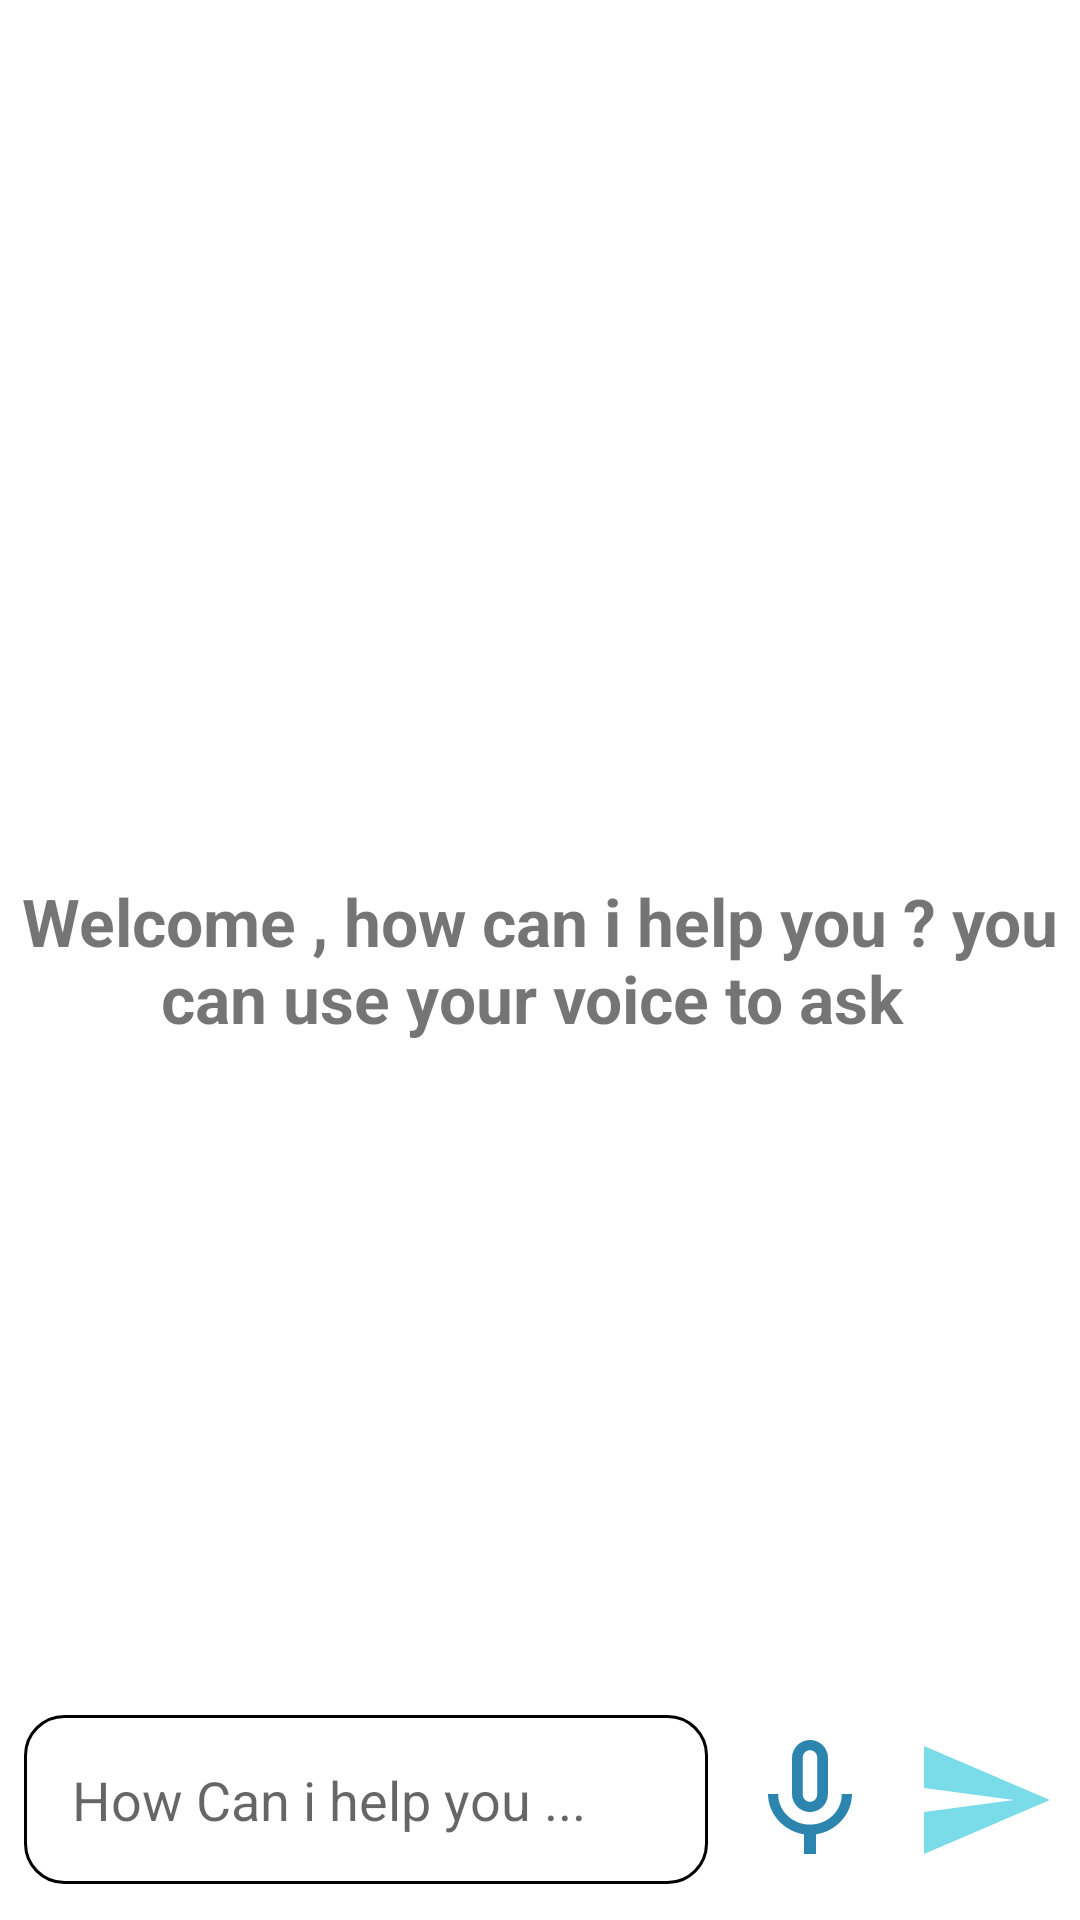

Android layout source for this screen:
<!-- AndroidManifest.xml: application theme Theme.KyoConseil -->
<!-- res/layout/activity_chat_gpt.xml -->
<?xml version="1.0" encoding="utf-8"?>
<RelativeLayout xmlns:android="http://schemas.android.com/apk/res/android"
    xmlns:app="http://schemas.android.com/apk/res-auto"
    xmlns:tools="http://schemas.android.com/tools"
    android:layout_width="match_parent"
    android:layout_height="match_parent"
    tools:context=".ChatGpt">


    <TextView
        android:layout_width="match_parent"
        android:layout_height="wrap_content"
        android:gravity="center"
        android:textSize="22sp"
        android:textStyle="bold"
        android:text="Welcome , how can i help you ? you can use your voice to ask "
        android:layout_centerInParent="true"
        android:id="@+id/welcome_text"
        />

    <androidx.recyclerview.widget.RecyclerView
        android:id="@+id/recyclerview"
        android:layout_width="match_parent"
        android:layout_height="match_parent"
        android:layout_above="@id/Bottom"
        tools:listitem="@layout/item" />
    <RelativeLayout
        android:layout_width="match_parent"
        android:layout_height="80dp"
        android:layout_alignParentBottom="true"
        android:padding="8dp"
        android:id="@+id/Bottom">

        <EditText
            android:id="@+id/message_dit_text"
            android:layout_width="match_parent"
            android:layout_height="wrap_content"
            android:layout_centerInParent="true"
            android:layout_toLeftOf="@id/sendvcl_btn"
            android:background="@drawable/corner"
            android:hint="How Can i help you ..."
            android:padding="16dp" />
        <ImageButton
            android:layout_width="48dp"
            android:layout_height="48dp"
            android:id="@+id/sendvcl_btn"
            android:layout_centerInParent="true"
            android:layout_marginStart="10dp"
            android:background="?attr/selectableItemBackgroundBorderless"
            android:src="@drawable/mic"
            android:layout_toLeftOf="@id/send_btn"
            android:padding="8dp"/>
        <ImageButton
            android:layout_width="48dp"
            android:layout_height="48dp"
            android:id="@+id/send_btn"
            android:layout_alignParentEnd="true"
            android:layout_centerInParent="true"
            android:layout_marginStart="10dp"
            android:src="@drawable/sendvector"
            android:background="?attr/selectableItemBackgroundBorderless"
            android:padding="8dp"/>

    </RelativeLayout>

</RelativeLayout>
<!-- res/layout/item.xml (included above) -->
<?xml version="1.0" encoding="utf-8"?>
<RelativeLayout xmlns:android="http://schemas.android.com/apk/res/android"
    xmlns:tools="http://schemas.android.com/tools"
    android:layout_width="match_parent"
    android:padding="8dp"
    android:layout_height="wrap_content">

    <LinearLayout
        android:layout_width="wrap_content"
        android:layout_height="wrap_content"
        android:id="@+id/Left_view"
        android:background="@drawable/corner"
        android:padding="8dp"
        android:layout_marginEnd="80dp">

        <TextView
            android:layout_width="wrap_content"
            android:layout_height="wrap_content"
            android:id="@+id/left_message"
            android:textColor="@color/black"
            android:textSize="22sp"
            />



    </LinearLayout>
    <LinearLayout
        android:layout_width="wrap_content"
        android:layout_height="wrap_content"
        android:id="@+id/Right_view"
        android:background="@drawable/corner"
        android:padding="8dp"

        android:layout_alignParentEnd="true"
        android:layout_marginStart="80dp"
        tools:ignore="RelativeOverlap">

        <TextView
            android:layout_width="wrap_content"
            android:layout_height="wrap_content"
            android:id="@+id/right_message"
            android:textColor="@color/black"
            android:textSize="22sp" />

    </LinearLayout>
</RelativeLayout>
<!-- resources referenced by this layout -->
<resources>
  <!-- drawable corner (drawable) -->
  <?xml version="1.0" encoding="utf-8"?>
  <shape xmlns:android="http://schemas.android.com/apk/res/android"
      android:shape="rectangle"
      >
      <corners android:radius="13dp"/>
      <stroke android:width="1dp"/>
      <solid android:color="@color/white"/>
  
  </shape>
  <!-- drawable mic (drawable) -->
  <vector android:height="48dp"
      android:viewportHeight="24" android:viewportWidth="24"
      android:width="48dp" xmlns:android="http://schemas.android.com/apk/res/android">
      <path android:fillColor="#2B85AE"
  
          android:pathData="M12,14c1.66,0 2.99,-1.34 2.99,-3L15,5c0,-1.66 -1.34,-3 -3,-3S9,3.34 9,5v6c0,1.66 1.34,3 3,3zM10.8,4.9c0,-0.66 0.54,-1.2 1.2,-1.2 0.66,0 1.2,0.54 1.2,1.2l-0.01,6.2c0,0.66 -0.53,1.2 -1.19,1.2 -0.66,0 -1.2,-0.54 -1.2,-1.2L10.8,4.9zM17.3,11c0,3 -2.54,5.1 -5.3,5.1S6.7,14 6.7,11L5,11c0,3.41 2.72,6.23 6,6.72L11,21h2v-3.28c3.28,-0.48 6,-3.3 6,-6.72h-1.7z"/>
  </vector>
  <!-- drawable sendvector (drawable) -->
  <vector android:autoMirrored="true" android:height="48dp"
      android:tint="#8500BCD4" android:viewportHeight="24"
      android:viewportWidth="24" android:width="48dp" xmlns:android="http://schemas.android.com/apk/res/android">
      <path android:fillColor="#EDEDED" android:pathData="M2.01,21L23,12 2.01,3 2,10l15,2 -15,2z"/>
  </vector>
  <style name="Theme.KyoConseil" parent="Theme.MaterialComponents.DayNight.DarkActionBar">
          
          <item name="colorPrimary">@color/purple_500</item>
          <item name="colorPrimaryVariant">@color/purple_700</item>
          <item name="colorOnPrimary">@color/white</item>
          
          <item name="colorSecondary">@color/teal_200</item>
          <item name="colorSecondaryVariant">@color/teal_700</item>
          <item name="colorOnSecondary">@color/black</item>
          
          <item name="android:statusBarColor" tools:targetApi="l">?attr/colorPrimaryVariant</item>
          
      </style>
  <!-- not gathered from this repository: default colours our renderer supplied (Android Studio template values) -->
  <color name="purple_500">#FF6200EE</color>
  <color name="purple_700">#FF3700B3</color>
  <color name="teal_200">#FF03DAC5</color>
  <color name="teal_700">#FF018786</color>
  <color name="black">#FF000000</color>
  <color name="white">#FFFFFFFF</color>
</resources>
